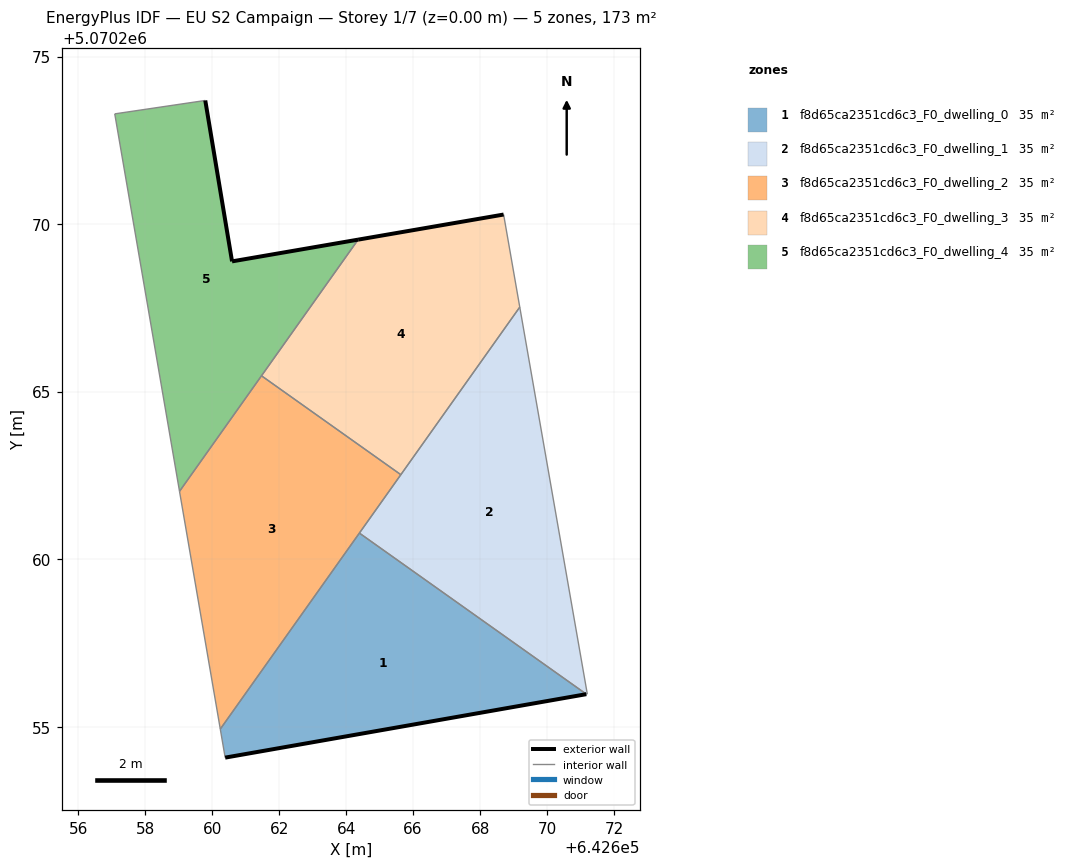
=== STOREY PLAN SPEC (per zone: floor XY polygon, exterior-wall plan segments, windows/doors) ===
zone 1: f8d65ca2351cd6c3_F0_dwelling_0  (34.5 m²)
  floor: (642671.17, 5070255.97) (642664.40, 5070260.78) (642660.24, 5070254.93) (642660.39, 5070254.08)
  exterior wall: (642671.17, 5070255.97) – (642660.39, 5070254.08)  [10.9 m]
  interior walls: 3
zone 2: f8d65ca2351cd6c3_F0_dwelling_1  (34.5 m²)
  floor: (642671.20, 5070255.97) (642669.18, 5070267.52) (642664.40, 5070260.78) (642671.17, 5070255.97)
  interior walls: 5
zone 3: f8d65ca2351cd6c3_F0_dwelling_2  (34.5 m²)
  floor: (642660.24, 5070254.93) (642665.63, 5070262.52) (642661.47, 5070265.47) (642659.03, 5070262.02)
  interior walls: 5
zone 4: f8d65ca2351cd6c3_F0_dwelling_3  (34.5 m²)
  floor: (642665.63, 5070262.52) (642669.18, 5070267.52) (642668.70, 5070270.29) (642664.36, 5070269.54) (642661.47, 5070265.47)
  exterior wall: (642664.36, 5070269.54) – (642668.70, 5070270.29)  [4.4 m]
  interior walls: 4
zone 5: f8d65ca2351cd6c3_F0_dwelling_4  (34.5 m²)
  floor: (642659.03, 5070262.02) (642664.36, 5070269.54) (642660.60, 5070268.89) (642659.80, 5070273.69) (642657.09, 5070273.29)
  exterior wall: (642659.80, 5070273.69) – (642660.60, 5070268.89)  [4.9 m]
  exterior wall: (642660.60, 5070268.89) – (642664.36, 5070269.54)  [3.8 m]
  interior walls: 4

=== DERIVED (storey summary) ===
Building: EU S2 Campaign
Storey: 1 of 7  (floor level z = 0.00 m)
Storey gross floor area: 172.6 m²
Zones on this storey: 5
  - f8d65ca2351cd6c3_F0_dwelling_0: floor 34.5 m²; exterior wall 10.9 m (32.8 m²); WWR 0.0%
  - f8d65ca2351cd6c3_F0_dwelling_1: floor 34.5 m²
  - f8d65ca2351cd6c3_F0_dwelling_2: floor 34.5 m²
  - f8d65ca2351cd6c3_F0_dwelling_3: floor 34.5 m²; exterior wall 4.4 m (13.2 m²); WWR 0.0%
  - f8d65ca2351cd6c3_F0_dwelling_4: floor 34.5 m²; exterior wall 8.7 m (26.1 m²); WWR 0.0%
Zone adjacency (shared interzone walls):
  - f8d65ca2351cd6c3_F0_dwelling_0 ↔ f8d65ca2351cd6c3_F0_dwelling_1
  - f8d65ca2351cd6c3_F0_dwelling_0 ↔ f8d65ca2351cd6c3_F0_dwelling_2
  - f8d65ca2351cd6c3_F0_dwelling_1 ↔ f8d65ca2351cd6c3_F0_dwelling_2
  - f8d65ca2351cd6c3_F0_dwelling_1 ↔ f8d65ca2351cd6c3_F0_dwelling_3
  - f8d65ca2351cd6c3_F0_dwelling_2 ↔ f8d65ca2351cd6c3_F0_dwelling_3
  - f8d65ca2351cd6c3_F0_dwelling_2 ↔ f8d65ca2351cd6c3_F0_dwelling_4
  - f8d65ca2351cd6c3_F0_dwelling_3 ↔ f8d65ca2351cd6c3_F0_dwelling_4